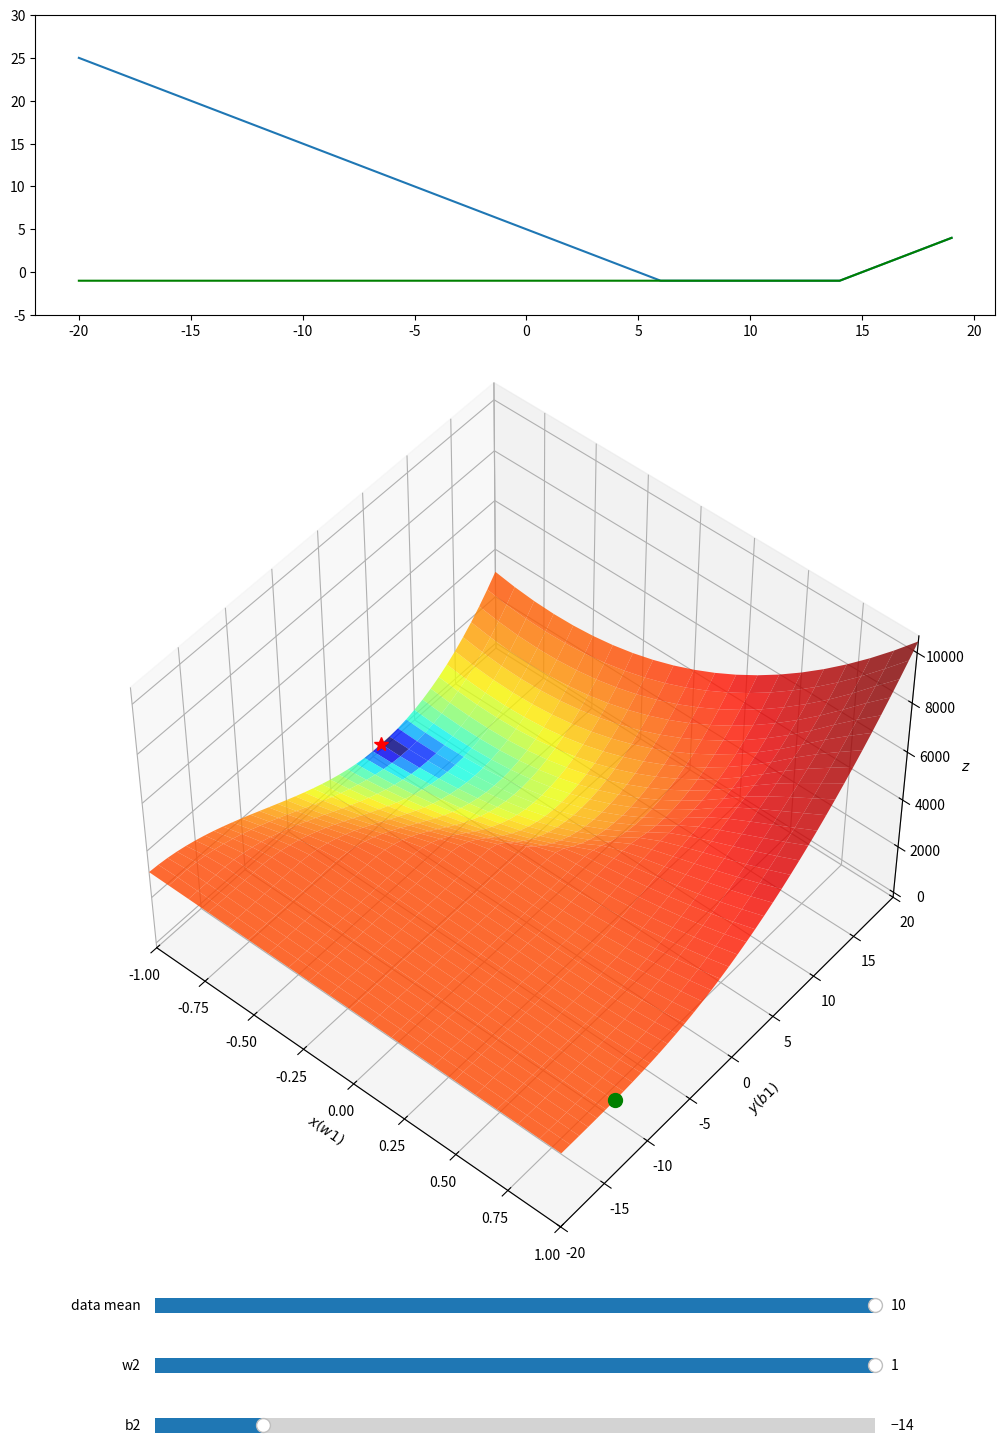

Here is the Python script that generated this plot:
import matplotlib.pyplot as plt
import numpy as np
from mpl_toolkits.mplot3d import Axes3D
from matplotlib.colors import LogNorm
from matplotlib import animation

from matplotlib.widgets import Slider, Button, RadioButtons

def network(x, w1, b1, w2, b2):
    return np.maximum(0, w1 * x + b1) + np.maximum(0, w2 * x + b2) - 1

def partNetwork(x, w, b):
    return np.maximum(0, w * x + b) - 1

def target(mean, x):
    o = np.maximum(0, -x + (mean - 4)) + np.maximum(0, x - (mean + 4)) - 1
    return o

# TODO: hinge loss & flat target classification function
def loss(mean, x, y):
    o = target(mean, x)
    return np.sum(0.5 * (y - o) ** 2, axis = 0)
    # return np.log(np.sum(0.5 * (y - o) ** 2, axis = 0))

xmin = -1
xmax =  1
ymin = -20
ymax =  20

xstep = 0.1
ystep = 1.0

inputmin = -20
inputmax = 20
inputstep = 1

w1, b1 = np.meshgrid(np.arange(xmin, xmax + xstep, xstep), np.arange(ymin, ymax + ystep, ystep))
# print(w1)
x = np.arange(inputmin, inputmax, inputstep)
x_a2 = np.reshape(x, [x.shape[0], 1, 1])

net_output = network(x_a2, w1, b1, 1, -19)
z = loss(10, x_a2, net_output)

fig = plt.figure(figsize=(12, 15))
ax = plt.axes([0.15, 0.15, 0.7, 0.583], projection='3d', elev=50, azim=-50)
ax_2d = plt.axes([0.1, 0.77, 0.8, 0.2])

p = ax.plot_surface(w1, b1, z, norm=LogNorm(), rstride=1, cstride=1, 
                edgecolor='none', alpha=.8, cmap=plt.cm.jet)
# ax.plot(*minima_, f(*minima_), 'r*', markersize=10)

ax.set_xlabel('$x (w1)$')
ax.set_ylabel('$y (b1)$')
ax.set_zlabel('$z$')

ax.set_xlim((xmin, xmax))
ax.set_ylim((ymin, ymax))

axMean = plt.axes([0.2, 0.1, 0.6, 0.02], facecolor = 'red')
axw2 = plt.axes([0.2, 0.06, 0.6, 0.02], facecolor = 'red')
axb2 = plt.axes([0.2, 0.02, 0.6, 0.02], facecolor = 'red')

sMean = Slider(axMean, 'data mean', -10, 10, valinit = 10)
sw2 = Slider(axw2, 'w2', -1, 1, valinit = 1)
sb2 = Slider(axb2, 'b2', -20, 20, valinit = -14)

def update(val):

    w2 = sw2.val
    b2 = sb2.val
    mean = sMean.val

    z = loss(mean, x_a2, network(x_a2, w1, b1, w2, b2))

    # p.set_3d_properties(loss(mean, x_a2, network(x_a2, w1, b1, w2, b2)))
    ax.clear()
    p = ax.plot_surface(w1, b1, z, norm=LogNorm(), rstride=1, cstride=1, 
                edgecolor='none', alpha=.8, cmap=plt.cm.jet)
        
    ax_2d.clear()
    ax_2d.plot(x, target(mean, x))
    ax_2d.plot(x, partNetwork(x, w2, b2), 'g')
    ax_2d.set_ylim((-5, 30))

    # minimum
    minValue = np.min(z)
    minPos = np.argmin(z)
    minPosX = (minPos % w1.shape[1]) * xstep + xmin
    minPosY = (minPos // w1.shape[1]) * ystep + ymin
    minima = np.array([minPosX, minPosY]).reshape(1, -1)

    ax.plot([minPosX], [minPosY], [minValue], 'r*', markersize=10, zorder = 10)

    loss_overlap = loss(mean, x, network(x, w2, b2, w2, b2))
    ax.plot([w2], [b2], [loss_overlap], 'go', markersize=10, zorder = 10)

    ax.set_xlabel('$x (w1)$')
    ax.set_ylabel('$y (b1)$')
    ax.set_zlabel('$z$')

    ax.set_xlim((xmin, xmax))
    ax.set_ylim((ymin, ymax))
    # ax.set_zlim((0, 50000))

    fig.canvas.draw_idle()

sMean.on_changed(update)
sw2.on_changed(update)
sb2.on_changed(update)
update(0)

plt.show()
